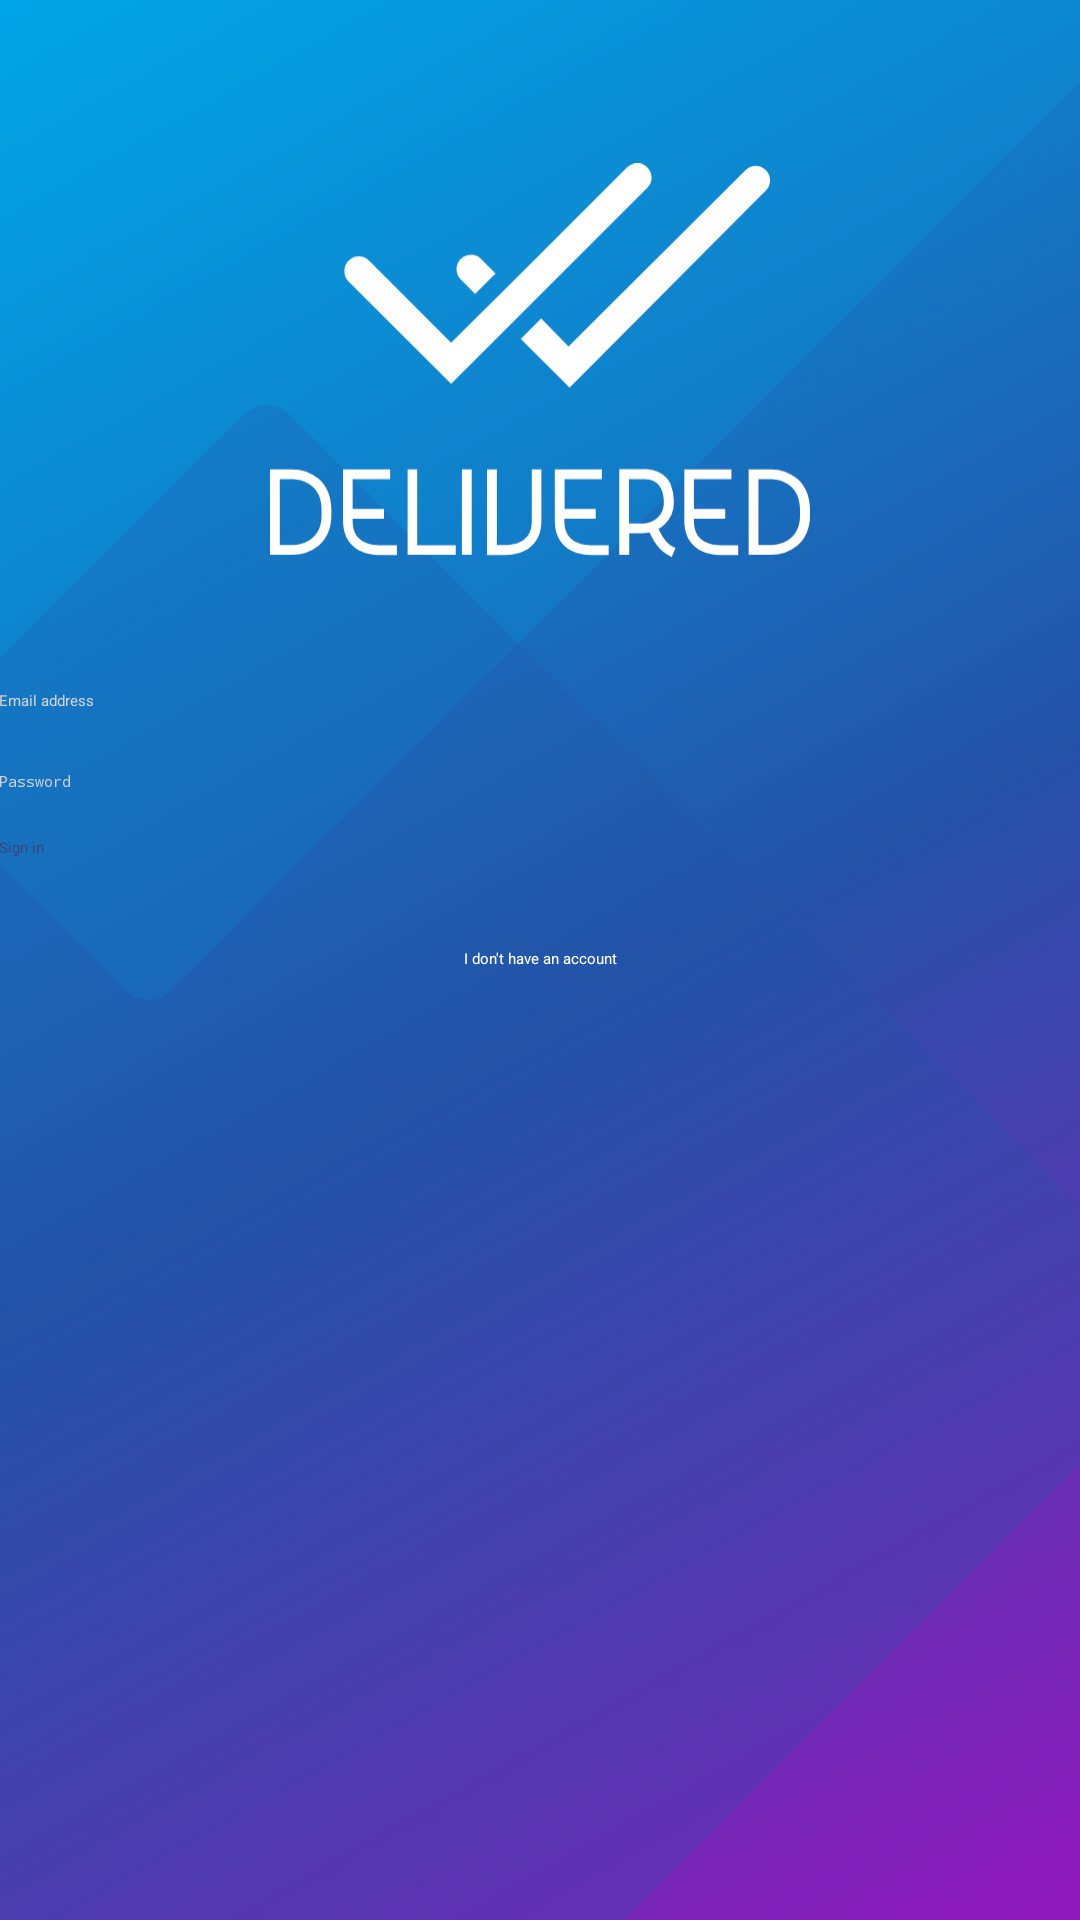

Write the Android layout XML for this screen, with the resource values it uses.
<!-- AndroidManifest.xml: activity theme DeliveredTheme.App.TransparentStatusBar -->
<!-- res/layout/activity_login.xml -->
<?xml version="1.0" encoding="utf-8"?>
<FrameLayout xmlns:android="http://schemas.android.com/apk/res/android"
    xmlns:app="http://schemas.android.com/apk/res-auto"
    xmlns:tools="http://schemas.android.com/tools"
    android:layout_width="match_parent"
    android:layout_height="match_parent"
    tools:context=".LoginActivity">

    <LinearLayout
        android:layout_width="match_parent"
        android:layout_height="match_parent"
        android:background="@drawable/home_splash"
        android:orientation="vertical"
        android:padding="@dimen/fab_margin">

        <android.support.v7.widget.AppCompatImageView
            android:layout_width="180dp"
            android:layout_height="180dp"
            android:layout_gravity="center_horizontal"
            android:layout_marginTop="30dp"
            android:layout_marginBottom="20dp"
            android:tint="@android:color/white"
            app:srcCompat="@drawable/splash_screen_logo" />

        <android.support.v7.widget.AppCompatEditText
            android:id="@+id/user_email_input_view"
            android:layout_width="match_parent"
            android:layout_height="wrap_content"
            android:layout_marginBottom="20dp"
            android:hint="@string/email_address_hint"
            android:inputType="textEmailAddress"
            android:textColor="@android:color/white"
            android:textColorHint="@color/delivered_purple_light"
            android:textCursorDrawable="@drawable/input_cursor_drawable"
            app:backgroundTint="@android:color/white" />

        <android.support.v7.widget.AppCompatEditText
            android:id="@+id/user_password_input_view"
            android:layout_width="match_parent"
            android:layout_height="wrap_content"
            android:layout_marginBottom="15dp"
            android:hint="@string/password_hint"
            android:inputType="textPassword"
            android:textColor="@android:color/white"
            android:imeOptions="actionDone"
            android:textColorHint="@color/delivered_purple_light"
            android:textCursorDrawable="@drawable/input_cursor_drawable"
            app:backgroundTint="@android:color/white" />

        <Button
            android:id="@+id/login_button"
            android:layout_width="match_parent"
            android:layout_height="wrap_content"
            android:layout_marginBottom="20dp"
            android:text="@string/sign_in_text"
            android:textAllCaps="false"
            android:textColor="@color/delivered_purple" />

        <TextView
            android:id="@+id/register_request_view"
            android:layout_width="match_parent"
            android:layout_height="wrap_content"
            android:background="?attr/selectableItemBackground"
            android:clickable="true"
            android:focusable="true"
            android:gravity="center"
            android:padding="10dp"
            android:text="@string/not_registered_text"
            android:textColor="@android:color/white" />

    </LinearLayout>

    <View
        android:id="@+id/login_background_mask"
        android:layout_width="match_parent"
        android:layout_height="match_parent"
        android:background="#4DFFFFFF"
        android:visibility="gone" />

    <ProgressBar
        android:id="@+id/login_progress_bar"
        android:layout_width="wrap_content"
        android:layout_height="wrap_content"
        android:layout_gravity="center"
        android:visibility="gone" />

</FrameLayout>
<!-- resources referenced by this layout -->
<resources>
  <color name="delivered_purple">#3D4378</color>
  <color name="delivered_purple_light">#CFD1DC</color>
  <!-- drawable home_splash: png bitmap (drawable-mdpi, 15541 bytes) -->
  <!-- drawable splash_screen_logo: vector/xml drawable (drawable, 3852 chars, omitted) -->
  <string name="email_address_hint">Email address</string>
  <string name="not_registered_text">I don\'t have an account</string>
  <string name="password_hint">Password</string>
  <string name="sign_in_text">Sign in</string>
</resources>
